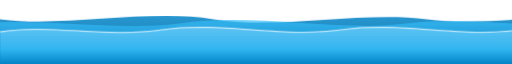
t = 0.00 s
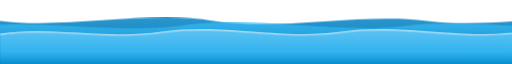
t = 1.75 s
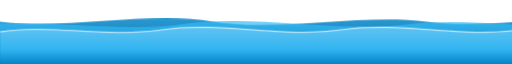
t = 3.50 s
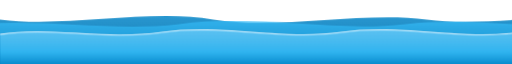
t = 5.25 s
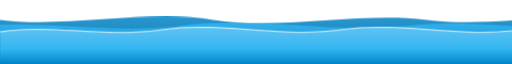
t = 7.00 s
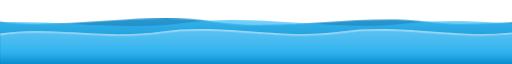
t = 8.75 s

The animated SVG that drew these frames (rendered in a browser with its animation timeline set to each time). Animation: 4 CSS @keyframes rules; frames cover the first 8.75 s, repeats indefinitely.

<svg xmlns="http://www.w3.org/2000/svg" viewBox="0 0 1200 150" preserveAspectRatio="none" width="100%" height="120">
  <defs>
    <!-- Deep Ocean Gradient -->
    <linearGradient id="oceanDeep" x1="0%" y1="0%" x2="0%" y2="100%">
      <stop offset="0%" stop-color="#0284c7" stop-opacity="0.85" />
      <stop offset="100%" stop-color="#0369a1" stop-opacity="0.95" />
    </linearGradient>

    <!-- Mid Wave Gradient -->
    <linearGradient id="oceanMid" x1="0%" y1="0%" x2="0%" y2="100%">
      <stop offset="0%" stop-color="#38bdf8" stop-opacity="0.7" />
      <stop offset="100%" stop-color="#0284c7" stop-opacity="0.85" />
    </linearGradient>

    <!-- Front Wave Gradient -->
    <linearGradient id="oceanFront" x1="0%" y1="0%" x2="0%" y2="100%">
      <stop offset="0%" stop-color="#7dd3fc" stop-opacity="0.6" />
      <stop offset="60%" stop-color="#38bdf8" stop-opacity="0.8" />
      <stop offset="100%" stop-color="#0284c7" stop-opacity="0.9" />
    </linearGradient>

    <style>
      @keyframes waveDrift1 {
        0% { transform: translateX(0); }
        50% { transform: translateX(-25%); }
        100% { transform: translateX(0); }
      }
      @keyframes waveDrift2 {
        0% { transform: translateX(-20%); }
        50% { transform: translateX(5%); }
        100% { transform: translateX(-20%); }
      }
      @keyframes waveDrift3 {
        0% { transform: translateX(0); }
        50% { transform: translateX(-15%); }
        100% { transform: translateX(0); }
      }
      @keyframes surge {
        0%, 100% { transform: translateY(0); }
        50% { transform: translateY(6px); }
      }

      .wave-layer1 {
        animation: waveDrift1 14s ease-in-out infinite, surge 6s ease-in-out infinite;
      }
      .wave-layer2 {
        animation: waveDrift2 10s ease-in-out infinite, surge 4.5s ease-in-out infinite;
      }
      .wave-layer3 {
        animation: waveDrift3 7s ease-in-out infinite, surge 3.5s ease-in-out infinite;
      }
    </style>
  </defs>

  <!-- Wave 1 (Deepest Background Wave) -->
  <g class="wave-layer1">
    <path fill="url(#oceanDeep)" d="M 0,45 C 150,65 350,20 500,45 C 650,70 850,25 1000,45 C 1150,65 1350,20 1500,45 L 1500,150 L 0,150 Z" />
  </g>

  <!-- Wave 2 (Midground Ocean Wave) -->
  <g class="wave-layer2">
    <path fill="url(#oceanMid)" d="M -100,60 C 80,35 250,75 420,55 C 600,30 780,75 950,55 C 1120,35 1300,75 1450,55 L 1450,150 L -100,150 Z" />
  </g>

  <!-- Wave 3 (Foreground Wave with White Seafoam Top) -->
  <g class="wave-layer3">
    <!-- Sea Foam Crest Line -->
    <path fill="none" stroke="#ffffff" stroke-width="3" stroke-opacity="0.85" d="M 0,75 C 120,55 240,90 380,70 C 520,50 660,90 800,70 C 940,50 1080,90 1220,70 C 1360,50 1500,90 1640,70" />
    <!-- Front Wave Body -->
    <path fill="url(#oceanFront)" d="M 0,75 C 120,55 240,90 380,70 C 520,50 660,90 800,70 C 940,50 1080,90 1220,70 L 1220,150 L 0,150 Z" />
  </g>
</svg>
